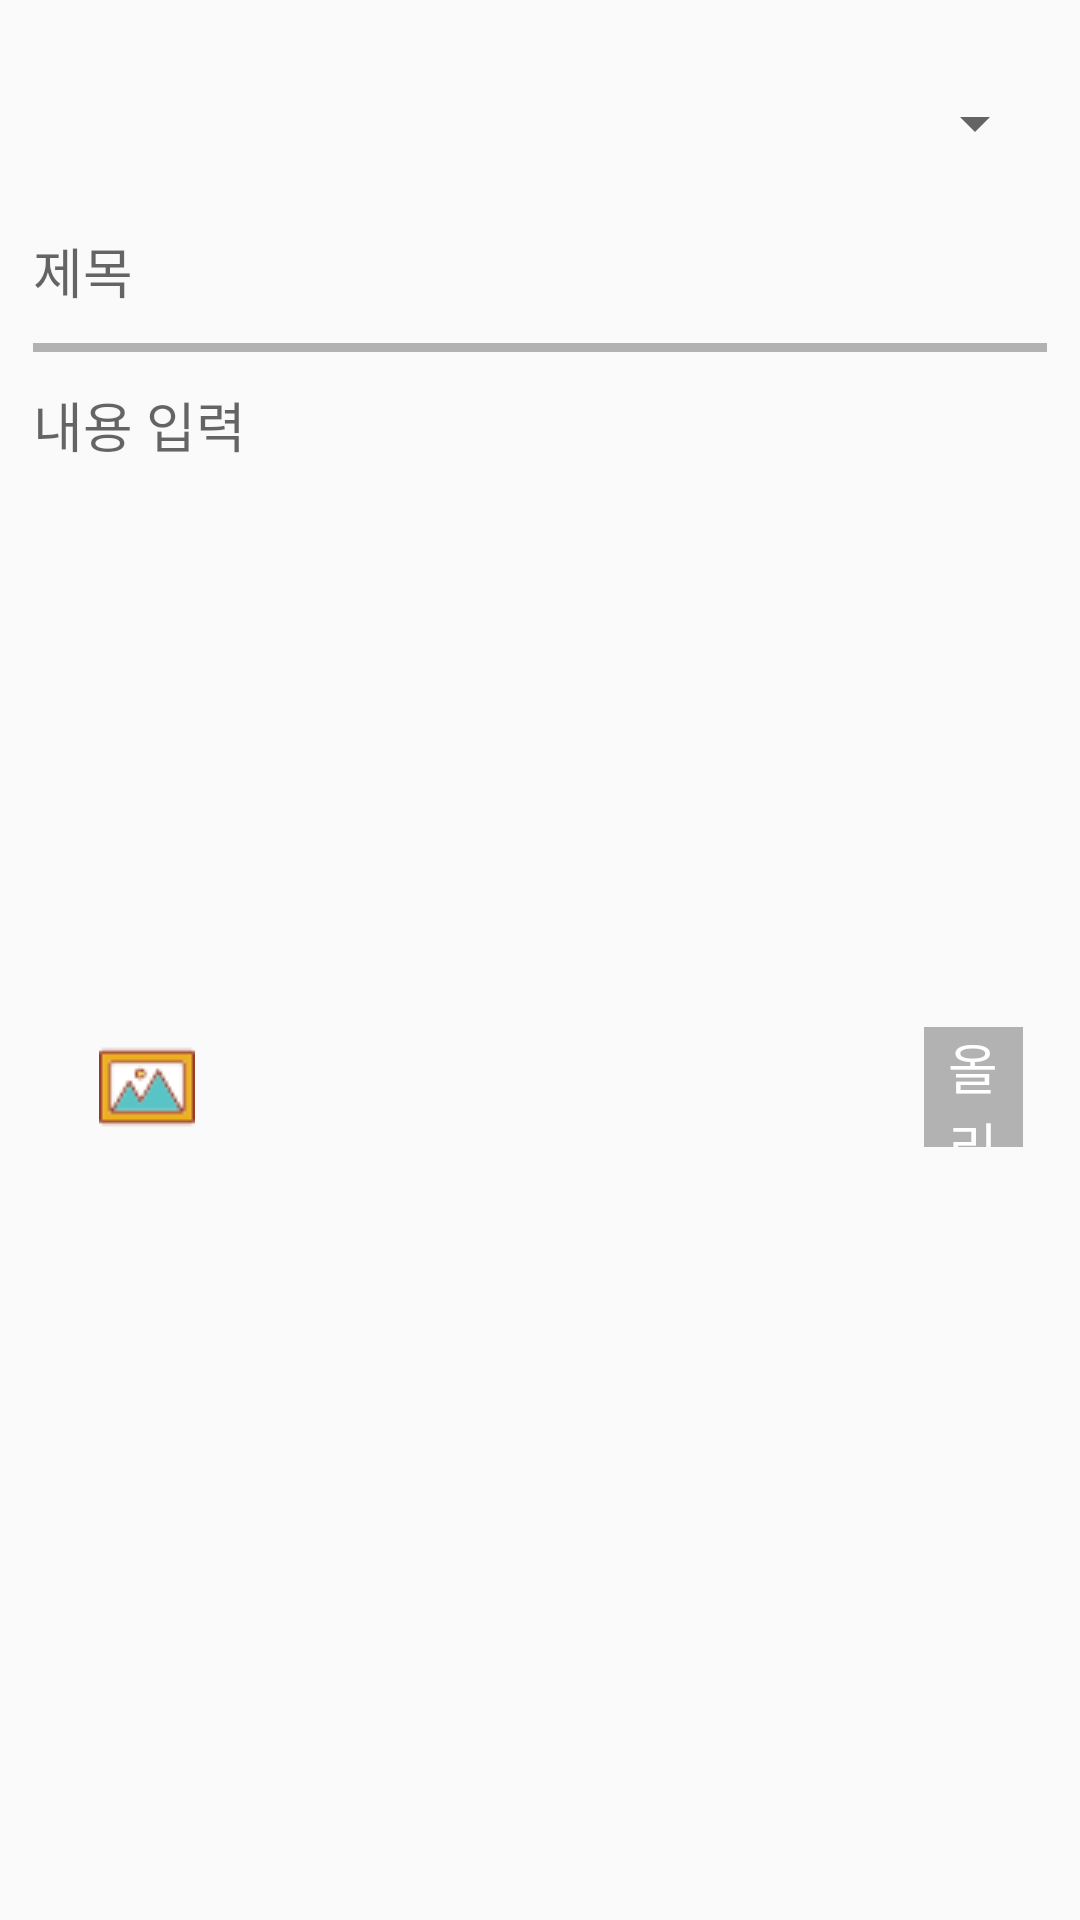

The Android layout XML behind this screen, and the referenced resources:
<!-- AndroidManifest.xml: application theme AppTheme -->
<!-- res/layout/activity_write.xml -->
<?xml version="1.0" encoding="utf-8"?>
<LinearLayout xmlns:android="http://schemas.android.com/apk/res/android"
    xmlns:app="http://schemas.android.com/apk/res-auto"
    xmlns:tools="http://schemas.android.com/tools"
    android:layout_width="match_parent"
    android:layout_height="match_parent"
    android:orientation="vertical"
    android:padding="8dp"
    tools:context=".write">

    <Spinner
        android:id="@+id/spinner4"
        android:layout_width="match_parent"
        android:layout_height="60dp"
        android:layout_margin="3dp" />

    <EditText
        android:id="@+id/title"
        android:layout_width="match_parent"
        android:layout_height="wrap_content"
        android:layout_margin="3dp"
        android:background="@null"
        android:fontFamily="@font/binggrae_bold"
        android:hint="제목" />

    <View
        android:id="@+id/view"
        android:layout_width="match_parent"
        android:layout_height="3dp"
        android:layout_marginLeft="3dp"
        android:layout_marginTop="8dp"
        android:layout_marginRight="3dp"
        android:layout_marginBottom="8dp"
        android:background="#4A000000" />

    <LinearLayout
        android:layout_width="match_parent"
        android:layout_height="200dp"
        android:layout_margin="3dp"
        android:orientation="vertical">

        <EditText
            android:id="@+id/text"
            android:layout_width="match_parent"
            android:layout_height="wrap_content"
            android:background="@null"
            android:fontFamily="@font/binggrae"
            android:hint="내용 입력" />
    </LinearLayout>

    <ImageView
        android:id="@+id/imageView2"
        android:layout_width="match_parent"
        android:layout_height="wrap_content"
        tools:srcCompat="@tools:sample/backgrounds/scenic" />

    <LinearLayout
        android:layout_width="match_parent"
        android:layout_height="match_parent"
        android:orientation="horizontal"
        android:padding="8dp">

        <ImageButton
            android:id="@+id/imageButton3"
            android:layout_width="60dp"
            android:layout_height="40dp"
            android:layout_margin="3dp"
            android:background="#00FFFFFF"
            app:srcCompat="@drawable/frame" />

        <ImageButton
            android:id="@+id/imageButton4"
            android:layout_width="60dp"
            android:layout_height="40dp"
            android:layout_margin="3dp"
            android:background="#00FFFFFF"
            app:srcCompat="@drawable/tag" />

        <Button
            android:id="@+id/button6"
            android:layout_width="wrap_content"
            android:layout_height="40dp"
            android:layout_marginLeft="160dp"
            android:layout_marginTop="3dp"
            android:layout_marginRight="3dp"
            android:layout_marginBottom="3dp"
            android:background="#4A000000"
            android:fontFamily="@font/binggrae_bold"
            android:stateListAnimator="@null"
            android:text="올리기"
            android:textColor="#FFFFFF"
            android:textSize="18sp" />

    </LinearLayout>


</LinearLayout>
<!-- resources referenced by this layout -->
<resources>
  <!-- drawable frame: png bitmap (drawable-v24, 1139 bytes) -->
  <style name="AppTheme" parent="Theme.AppCompat.Light.NoActionBar">
          
          <item name="colorPrimary">#D9E5FF</item>
          <item name="colorPrimaryDark">@color/colorPrimaryDark</item>
          <item name="colorAccent">@color/colorAccent</item>
      </style>
  <!-- not gathered from this repository: default colours our renderer supplied (Android Studio template values) -->
  <color name="colorPrimaryDark">#FF3700B3</color>
  <color name="colorAccent">#FF03DAC5</color>
</resources>
